Labelled photos from "model_data", an image-classification folder in JanayAlam/docs-cursive-handwriting-recognition. The possible labels are: tablet Afenac 50mg, tablet Calcin D, tablet Finix 20mg, tablet Fixal 120mg, tablet Napa Extend 665mg, tablet Naprosyn 500mg, tablet Napsod 550mg, tab. nitrin SR 2.6mg, tablet Osartil 100mg, tablet Ovocal-DX, tablet Ramoril 5mg, tablet Resva 5mg, tab. rivotril 0.5mg, tablet Riz 10mg, tablet V-Plex.

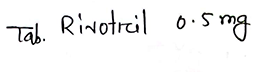
Label: tab. rivotril 0.5mg

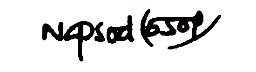
Label: tablet Napsod 550mg

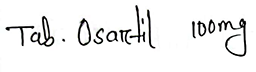
Label: tablet Osartil 100mg

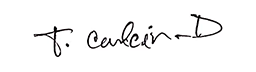
Label: tablet Calcin D

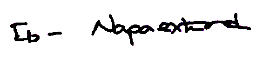
Label: tablet Napa Extend 665mg

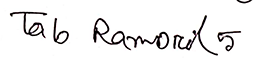
Label: tablet Ramoril 5mg
